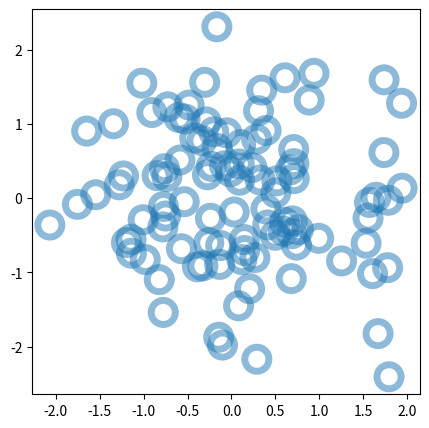

The matplotlib source for this figure:
import matplotlib.pyplot as plt
from matplotlib.figure import Figure
from matplotlib.axes import Axes
import numpy as np


n_data = 100
x_data: np.ndarray = np.random.normal(0, 1, (n_data,))
y_data: np.ndarray = np.random.normal(0, 1, (n_data,))

fig: Figure
ax: Axes
fig, ax = plt.subplots(figsize=(5, 5))

# 마커의 알파값 설정
ax.scatter(x_data, y_data, s=300,
           facecolor='None',
           edgecolor='tab:blue',
           linewidth=5,
           alpha=0.5)
plt.show()
plt.close(fig)
